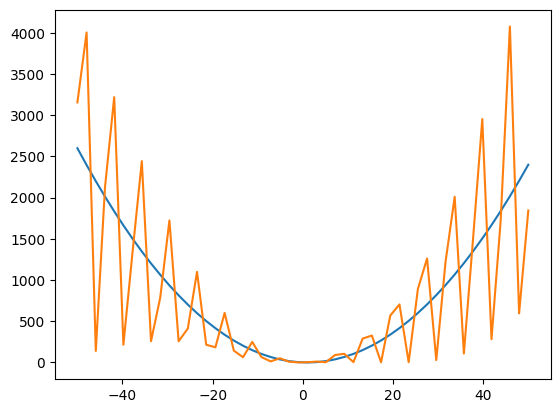
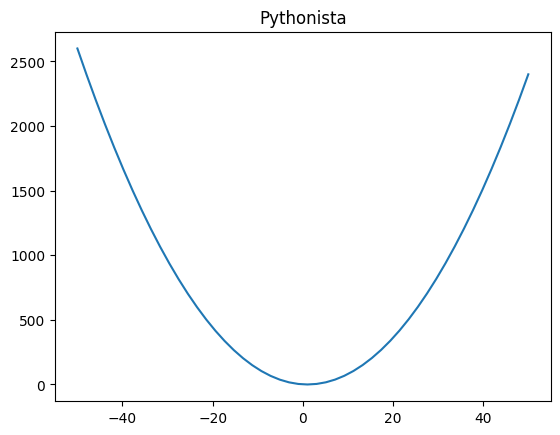
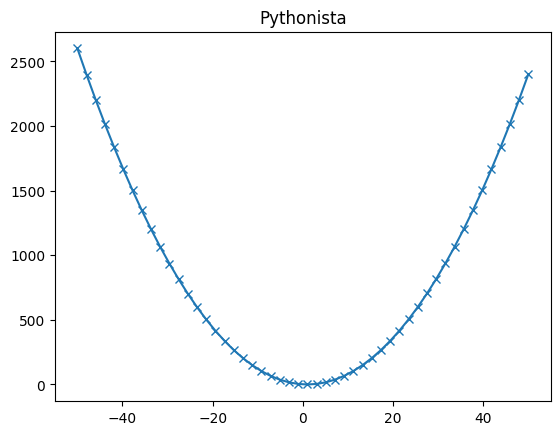
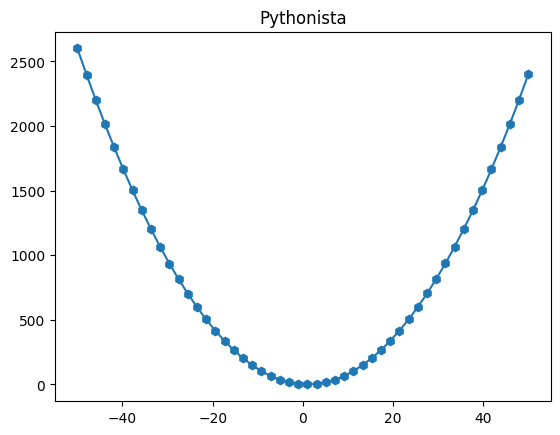
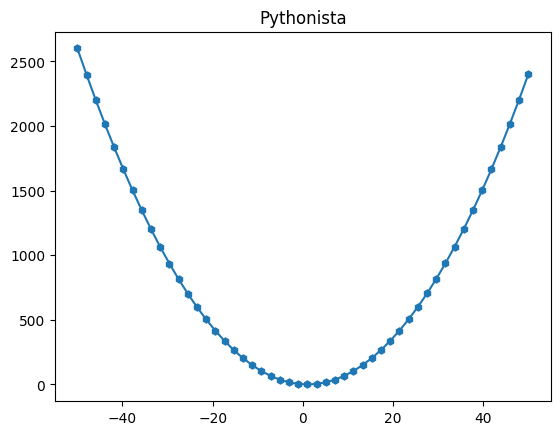
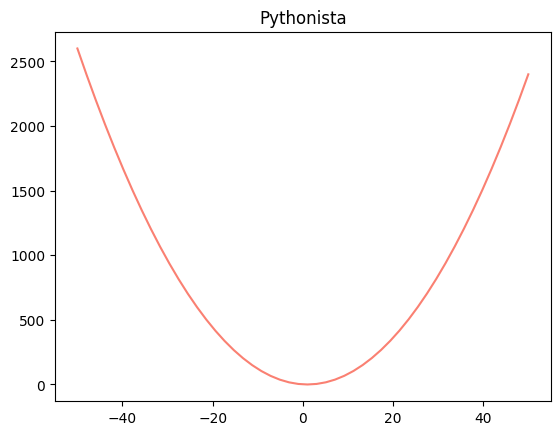
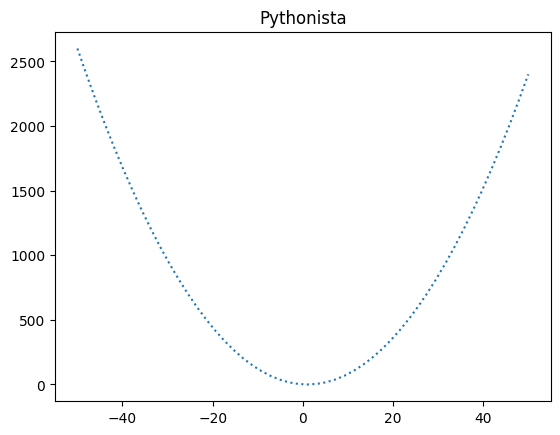
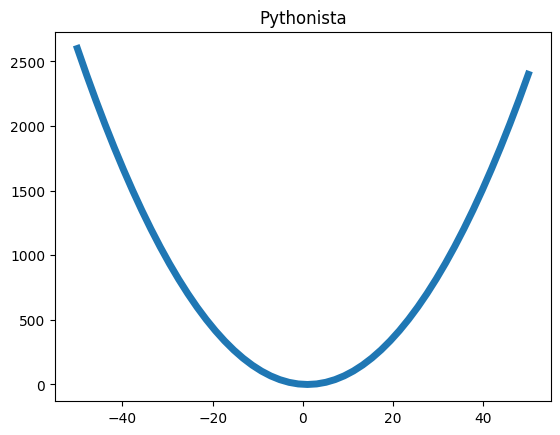
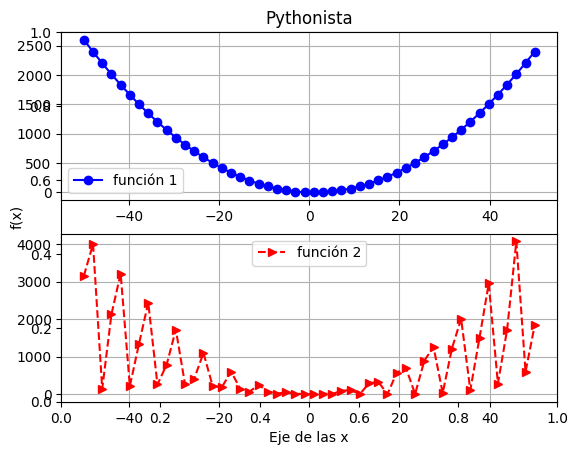
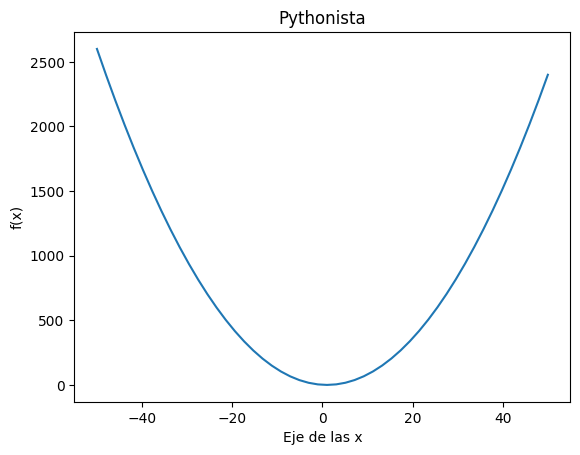
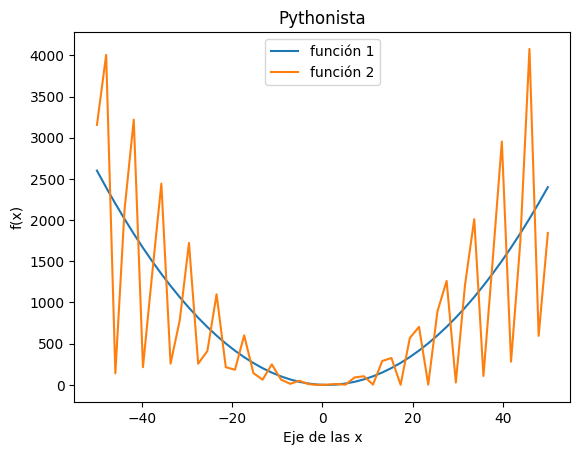
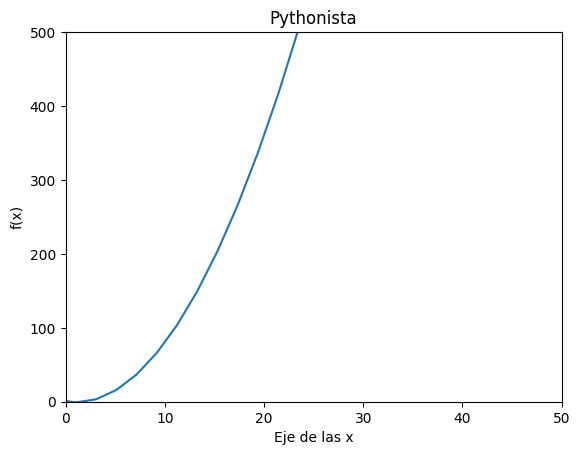
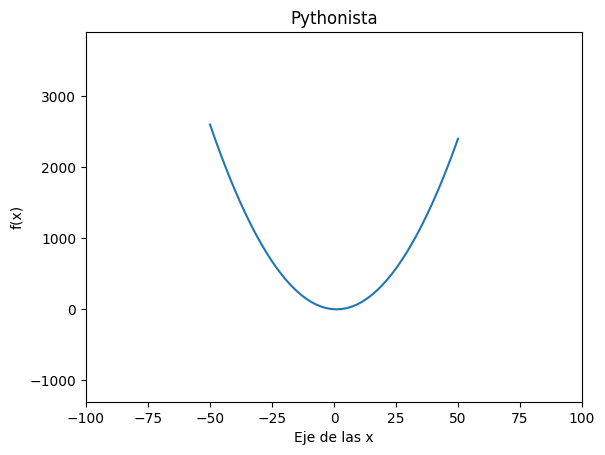
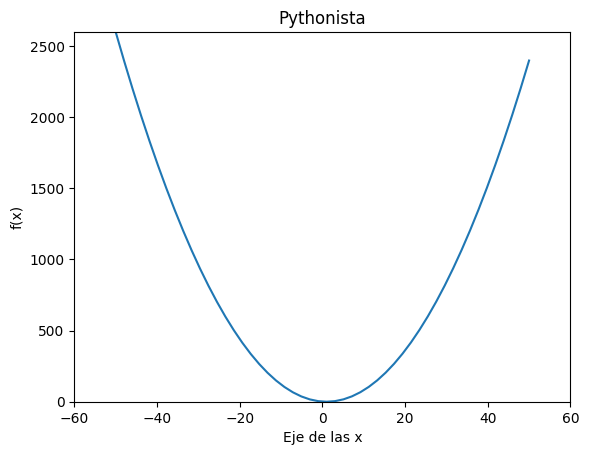

Reproduce these figures in Python, in order. (Note: this script raises an exception after producing the figures.)
# %matplotlib inline
import matplotlib as mpl
import numpy as np
from matplotlib import pyplot as plt

%matplotlib notebook

x = np.linspace(-50, 50, 50)
y = (x ** 2) - (2 * x)
z = x ** 2 * (1 +  np.sin(x))

plt.plot(x, y, x, z)

fig = plt.figure(dpi=50)
print(type(fig))

plt.figure(dpi=50)
plt.title("Pythonista")

plt.figure(dpi=80)
plt.title("Pythonista")
plt.plot(x, y)

plt.figure(dpi=80)
plt.title("Pythonista")
plt.plot(x, y, marker='x')

plt.figure(dpi=80)
plt.title("Pythonista")
plt.plot(x, y, marker='h')

plt.figure(dpi=80)
plt.title("Pythonista")
plt.plot(x, y, marker='h', markersize=5)

plt.figure(dpi=80)
plt.title("Pythonista")
plt.plot(x, y, color='salmon')

plt.figure(dpi=80)
plt.title("Pythonista")
plt.plot(x, y, linestyle=':')

plt.figure(dpi=80)
plt.title("Pythonista")
plt.plot(x, y, linewidth=5)

plt.figure(dpi=80)
plt.title("Pythonista")
plt.xlabel('Eje de las x')
plt.ylabel('f(x)')
plt.subplot(2, 1, 1)
plt.plot(x, y, 'bo-', label='función 1')
plt.legend()
plt.grid(True)
plt.subplot(2, 1, 2)
plt.plot(x, z, 'r>--', label='función 2')
plt.legend()
plt.grid(True)
plt.savefig('grafica.png')

plt.figure(dpi=80)
plt.title("Pythonista")
plt.xlabel('Eje de las x')
plt.ylabel('f(x)')
plt.plot(x, y)

plt.figure(dpi=80)
plt.title("Pythonista")
plt.xlabel('Eje de las x')
plt.ylabel('f(x)')
plt.plot(x, y, label='función 1')
plt.plot(x, z, label='función 2')
plt.legend()

plt.figure(dpi=80)
plt.title("Pythonista")
plt.xlabel('Eje de las x')
plt.ylabel('f(x)')
plt.xlim(0, 50)
plt.ylim(0, 500)
plt.plot(x, y)

plt.figure(dpi=80)
plt.title("Pythonista")
plt.xlabel('Eje de las x')
plt.ylabel('f(x)')
plt.plot(x, y)
plt.margins(0.5)

plt.figure(dpi=80)
plt.title("Pythonista")
plt.xlabel('Eje de las x')
plt.ylabel('f(x)')
plt.plot(x, y)
plt.margins(0.1, 0)

plt.figure(dpi=80)
plt.title("Pythonista")
plt.xlabel('Eje de las x')
plt.ylabel('f(x)')
plt.plot(x, y, label='función 1')
plt.legend()
plt.grid(True)

plt.figure(dpi=80)
plt.title("Pythonista")
plt.xlabel('Eje de las x')
plt.ylabel('f(x)')
plt.subplot(2, 1, 1)
plt.plot(x, y, label='función 1')
plt.legend()
plt.grid(True)
plt.subplot(2, 1, 2)
plt.plot(x, z, label='función 2')
plt.legend()
plt.grid(True)

plt.figure(dpi=80)
plt.title("Pythonista")
plt.xlabel('Eje de las x')
plt.ylabel('f(x)')
plt.subplot(2, 2, 1)
plt.plot(x, y, label='función 1')
plt.legend()
plt.grid(True)
plt.subplot(2, 2, 2)
plt.plot(x, z, label='función 2')
plt.legend()
plt.grid(True)
plt.subplot(2, 1, 2)
plt.plot(x, z * y, label='función combinada')
plt.legend()
plt.grid(True)

plt.figure(dpi=80)
plt.title("Pythonista")
plt.xlabel('Eje de las x')
plt.ylabel('f(x)')
plt.subplot(2, 1, 1)
plt.plot(x, y, label='función 1')
plt.legend()
plt.grid(True)
plt.subplot(2, 1, 2)
plt.plot(x, z, label='función 2')
plt.legend()
plt.grid(True)
plt.savefig('grafica.png')

mpl.style.available

plt.figure(dpi=80)
plt.title("Pythonista")
plt.xlabel('Eje de las x')
plt.ylabel('f(x)')
plt.subplot(2, 1, 1)
plt.plot(x, y, label='función 1')
plt.legend()
plt.grid(True)
plt.subplot(2, 1, 2)
plt.plot(x, z, label='función 2')
plt.legend()
plt.grid(True)
plt.savefig('grafica.png')

mpl.style.use('ggplot')
plt.figure(dpi=80)
plt.title("Pythonista")
plt.xlabel('Eje de las x')
plt.ylabel('f(x)')
plt.subplot(2, 1, 1)
plt.plot(x, y, label='función 1')
plt.legend()
plt.grid(True)
plt.subplot(2, 1, 2)
plt.plot(x, z, label='función 2')
plt.legend()
plt.grid(True)
plt.savefig('grafica.png')

mpl.style.use('dark_background')
plt.figure(dpi=80)
plt.title("Pythonista")
plt.xlabel('Eje de las x')
plt.ylabel('f(x)')
plt.subplot(2, 1, 1)
plt.plot(x, y, label='función 1')
plt.legend()
plt.grid(True)
plt.subplot(2, 1, 2)
plt.plot(x, z, label='función 2')
plt.legend()
plt.grid(True)
plt.savefig('grafica.png')

fig

mpl.style.use('default')



imagen = plt.imread('img/pythonista.png')

imagen

plt.imshow(imagen)

plt.axis('off')

plt.imsave('imagen.jpg', imagen)

imagen.shape

fig, ax = plt.subplots()
ax.plot(x, y)
ax.plot(x, z)
ax.grid(True)

ax.plot(x, z * 2)

fig